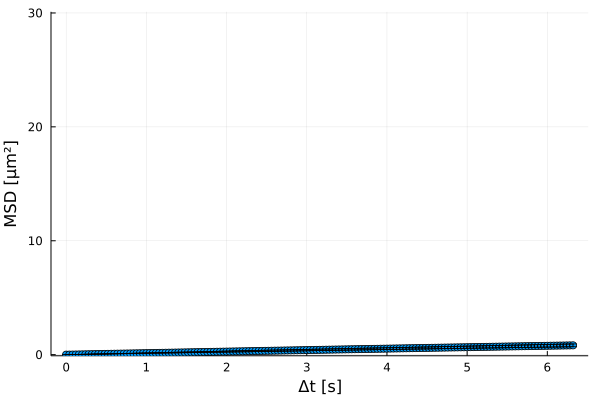

The table this chart was drawn from, first rows:
xMSD, MSD, yerror
0.0, 0.0, 0.0
0.04, 0.003499, 0.0001133
0.08, 0.007472, 0.0003119
0.12, 0.01278, 0.0006558
0.16, 0.01866, 0.001082
0.2, 0.02478, 0.001619
0.24, 0.03088, 0.002209
0.28, 0.03685, 0.002838
0.32, 0.04264, 0.003479
0.36, 0.0483, 0.004157
0.4, 0.05387, 0.00479
0.44, 0.05936, 0.005423
0.48, 0.06474, 0.006007
0.52, 0.07011, 0.006598
0.56, 0.07545, 0.007232
0.6, 0.08073, 0.007905
0.64, 0.08601, 0.008638
0.68, 0.09124, 0.009355
0.72, 0.09652, 0.01008
0.76, 0.1018, 0.01085
0.8, 0.1071, 0.01161
0.84, 0.1125, 0.01236
0.88, 0.1179, 0.01311
0.92, 0.1232, 0.01387
0.96, 0.1286, 0.01469
1.0, 0.134, 0.01552
1.04, 0.1394, 0.0164
1.08, 0.1449, 0.01732
1.12, 0.1503, 0.01832
1.16, 0.1558, 0.0193
1.2, 0.1613, 0.02033
1.24, 0.1668, 0.02135
1.28, 0.1724, 0.02238
1.32, 0.178, 0.0234
1.36, 0.1836, 0.0244
1.4, 0.1892, 0.02538
1.44, 0.1947, 0.02635
1.48, 0.2003, 0.02736
1.52, 0.2057, 0.02837
1.56, 0.2111, 0.02939
1.6, 0.2165, 0.03045
1.64, 0.2219, 0.03152
1.68, 0.2273, 0.0326
1.72, 0.2326, 0.03374
1.76, 0.238, 0.0349
1.8, 0.2434, 0.03608
1.84, 0.2487, 0.03723
1.88, 0.2541, 0.0384
1.92, 0.2595, 0.03956
1.96, 0.2648, 0.04067
2.0, 0.27, 0.04175
2.04, 0.2753, 0.04284
2.08, 0.2805, 0.04393
2.12, 0.2857, 0.04504
2.16, 0.2909, 0.04615
2.2, 0.2962, 0.04718
2.24, 0.3014, 0.04814
2.28, 0.3067, 0.04902
2.32, 0.3121, 0.04986
2.36, 0.3174, 0.05063
... 99 more rows
